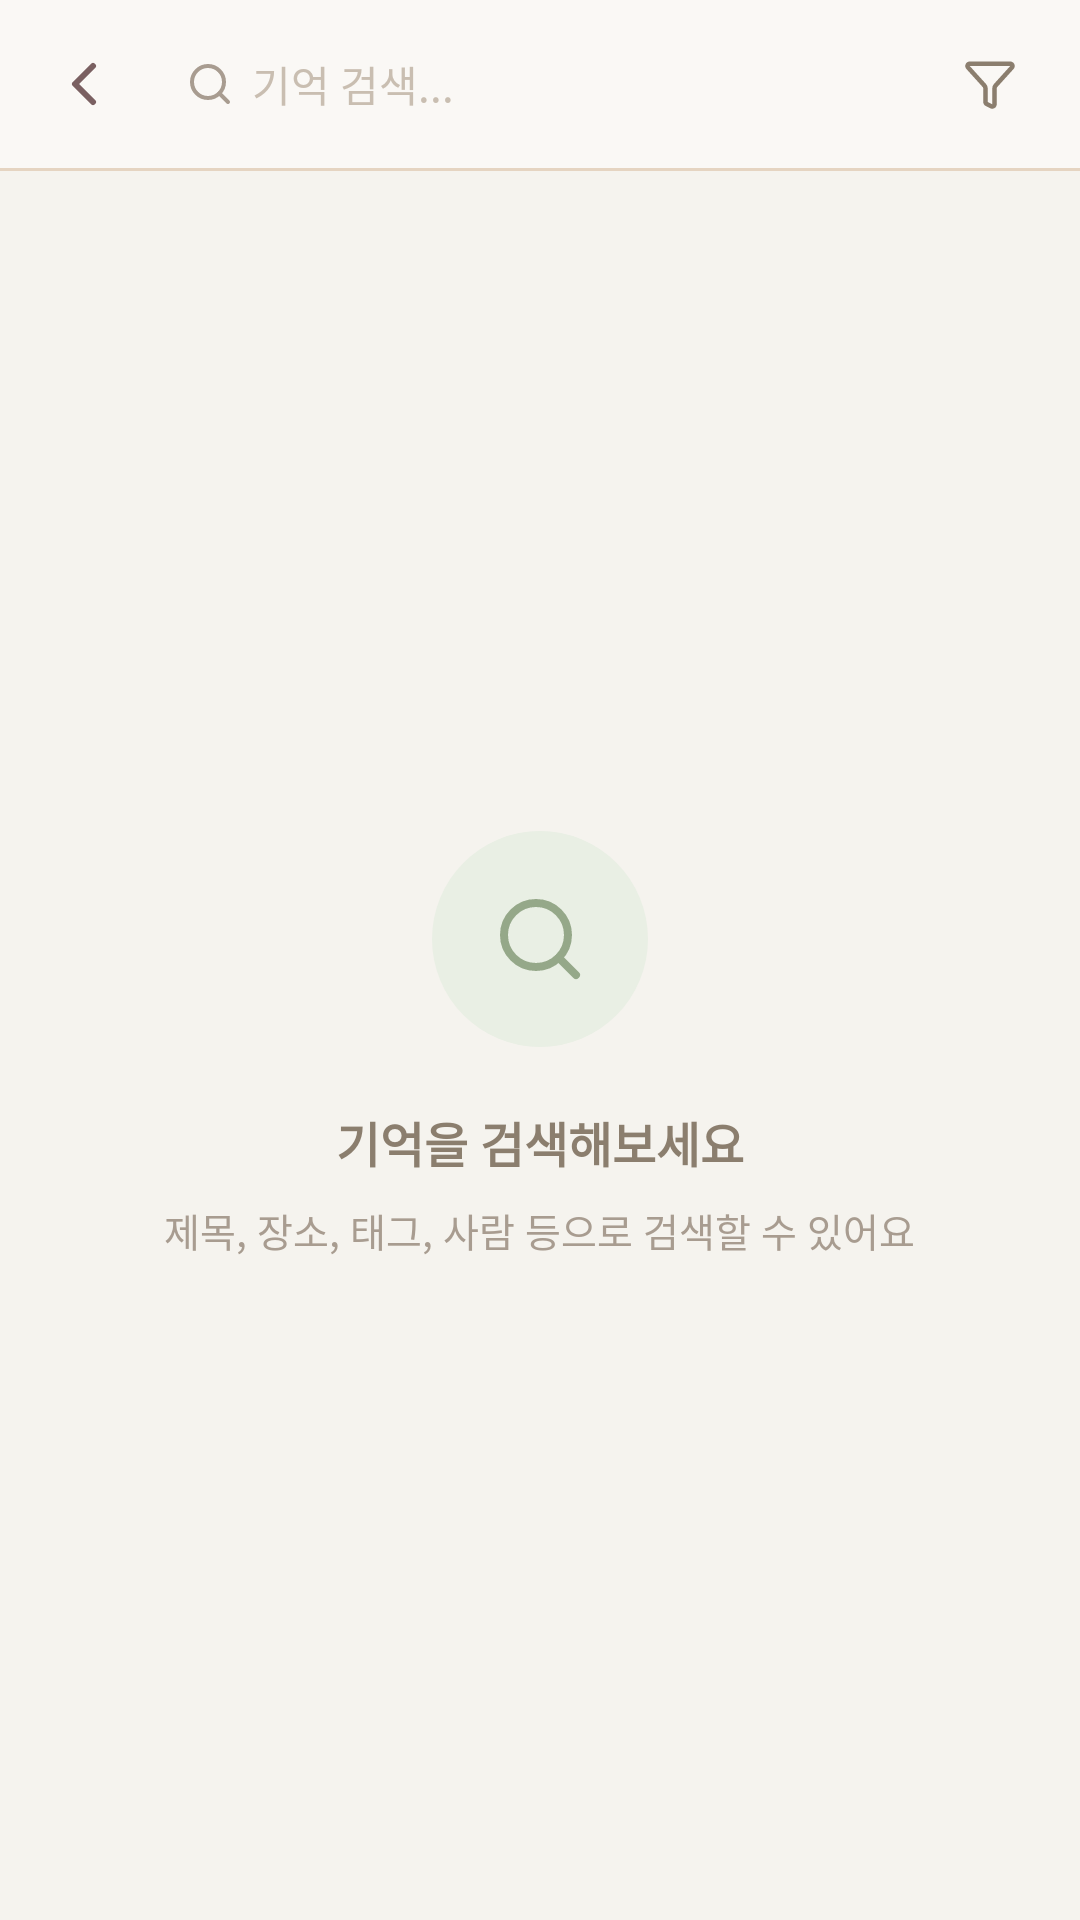

Android layout source for this screen:
<!-- AndroidManifest.xml: application theme Theme.ReDay -->
<!-- res/layout/fragment_archive_search.xml -->
<?xml version="1.0" encoding="utf-8"?>
<LinearLayout xmlns:android="http://schemas.android.com/apk/res/android"
    xmlns:app="http://schemas.android.com/apk/res-auto"
    android:layout_width="match_parent"
    android:layout_height="match_parent"
    android:orientation="vertical"
    android:background="@color/brown_100">

    
    <LinearLayout
        android:layout_width="match_parent"
        android:layout_height="wrap_content"
        android:orientation="horizontal"
        android:gravity="center_vertical"
        android:background="@color/brown_50"
        android:paddingHorizontal="12dp"
        android:paddingVertical="10dp">

        
        <ImageView
            android:id="@+id/btn_back"
            android:layout_width="32dp"
            android:layout_height="32dp"
            android:src="@drawable/ic_chevron_left"
            android:padding="4dp"
            android:tint="@color/brown_600"
            android:layout_marginEnd="8dp" />

        
        <LinearLayout
            android:layout_width="0dp"
            android:layout_height="36dp"
            android:layout_weight="1"
            android:orientation="horizontal"
            android:gravity="center_vertical"
            android:background="@drawable/bg_search_bar"
            android:paddingHorizontal="10dp">

            <ImageView
                android:layout_width="16dp"
                android:layout_height="16dp"
                android:src="@drawable/ic_search"
                android:layout_marginEnd="6dp" />

            <EditText
                android:id="@+id/et_search"
                android:layout_width="0dp"
                android:layout_height="wrap_content"
                android:layout_weight="1"
                android:background="@null"
                android:hint="기억 검색..."
                android:textColorHint="@color/brown_300"
                android:textColor="@color/brown_900"
                android:textSize="14sp"
                android:singleLine="true"
                android:imeOptions="actionSearch"
                android:inputType="text" />

        </LinearLayout>

        
        <FrameLayout
            android:id="@+id/btn_filter"
            android:layout_width="36dp"
            android:layout_height="36dp"
            android:background="@drawable/bg_search_bar"
            android:layout_marginStart="8dp">

            <ImageView
                android:id="@+id/iv_filter_icon"
                android:layout_width="18dp"
                android:layout_height="18dp"
                android:src="@drawable/ic_filter"
                android:layout_gravity="center" />

        </FrameLayout>

    </LinearLayout>

    
    <View
        android:layout_width="match_parent"
        android:layout_height="1dp"
        android:background="@color/brown_200" />

    
    <LinearLayout
        android:id="@+id/layout_filter_panel"
        android:layout_width="match_parent"
        android:layout_height="wrap_content"
        android:orientation="vertical"
        android:background="@color/brown_50"
        android:paddingHorizontal="16dp"
        android:paddingTop="12dp"
        android:paddingBottom="14dp"
        android:visibility="gone">

        
        <LinearLayout
            android:layout_width="wrap_content"
            android:layout_height="wrap_content"
            android:orientation="horizontal"
            android:gravity="center_vertical"
            android:layout_marginBottom="10dp">

            <ImageView
                android:layout_width="14dp"
                android:layout_height="14dp"
                android:src="@drawable/ic_tag"
                android:layout_marginEnd="5dp" />

            <TextView
                android:layout_width="wrap_content"
                android:layout_height="wrap_content"
                android:text="태그로 필터링"
                android:textColor="@color/brown_500"
                android:textSize="13sp" />

        </LinearLayout>

        
        <com.google.android.material.chip.ChipGroup
            android:id="@+id/chip_group_filter_tags"
            android:layout_width="match_parent"
            android:layout_height="wrap_content"
            app:chipSpacingHorizontal="6dp"
            app:chipSpacingVertical="4dp" />

    </LinearLayout>

    
    <View
        android:id="@+id/divider_filter"
        android:layout_width="match_parent"
        android:layout_height="1dp"
        android:background="@color/brown_200"
        android:visibility="gone" />

    
    <FrameLayout
        android:layout_width="match_parent"
        android:layout_height="0dp"
        android:layout_weight="1">

        
        <LinearLayout
            android:id="@+id/layout_empty"
            android:layout_width="match_parent"
            android:layout_height="match_parent"
            android:orientation="vertical"
            android:gravity="center"
            android:visibility="visible">

            <FrameLayout
                android:layout_width="72dp"
                android:layout_height="72dp"
                android:background="@drawable/bg_circle_sub100"
                android:layout_marginBottom="20dp">

                <ImageView
                    android:layout_width="32dp"
                    android:layout_height="32dp"
                    android:src="@drawable/ic_search"
                    android:layout_gravity="center"
                    android:tint="@color/sub_105" />

            </FrameLayout>

            <TextView
                android:id="@+id/tv_empty_title"
                android:layout_width="wrap_content"
                android:layout_height="wrap_content"
                android:text="기억을 검색해보세요"
                android:textColor="@color/brown_500"
                android:textSize="16sp"
                android:textStyle="bold"
                android:layout_marginBottom="8dp" />

            <TextView
                android:id="@+id/tv_empty_subtitle"
                android:layout_width="wrap_content"
                android:layout_height="wrap_content"
                android:text="제목, 장소, 태그, 사람 등으로 검색할 수 있어요"
                android:textColor="@color/brown_400"
                android:textSize="13sp" />

        </LinearLayout>

        
        <LinearLayout
            android:id="@+id/layout_result"
            android:layout_width="match_parent"
            android:layout_height="match_parent"
            android:orientation="vertical"
            android:visibility="gone">

            <TextView
                android:id="@+id/tv_result_count"
                android:layout_width="wrap_content"
                android:layout_height="wrap_content"
                android:textColor="@color/brown_500"
                android:textSize="13sp"
                android:layout_marginHorizontal="16dp"
                android:layout_marginTop="12dp"
                android:layout_marginBottom="8dp" />

            <androidx.recyclerview.widget.RecyclerView
                android:id="@+id/rv_search_result"
                android:layout_width="match_parent"
                android:layout_height="0dp"
                android:layout_weight="1"
                android:paddingHorizontal="12dp"
                android:paddingBottom="16dp"
                android:clipToPadding="false" />

        </LinearLayout>

        
        <LinearLayout
            android:id="@+id/layout_ai_loading"
            android:layout_width="match_parent"
            android:layout_height="match_parent"
            android:orientation="vertical"
            android:gravity="center"
            android:background="@color/brown_100"
            android:visibility="gone">

            <ProgressBar
                android:layout_width="48dp"
                android:layout_height="48dp"
                android:indeterminateTint="@color/main_200" />

            <TextView
                android:layout_width="wrap_content"
                android:layout_height="wrap_content"
                android:text="AI가 기억을 찾고 있어요"
                android:textColor="@color/brown_500"
                android:textSize="13sp"
                android:layout_marginTop="12dp" />

        </LinearLayout>

    </FrameLayout>

</LinearLayout>
<!-- resources referenced by this layout -->
<resources>
  <color name="brown_100">#F5F3EE</color>
  <color name="brown_200">#E5D4C1</color>
  <color name="brown_300">#C9BEB1</color>
  <color name="brown_400">#A89C90</color>
  <color name="brown_50">#FAF8F5</color>
  <color name="brown_500">#8B7E6E</color>
  <color name="brown_600">#7A6061</color>
  <color name="brown_900">#2B2420</color>
  <color name="main_200">#AA7B72</color>
  <color name="sub_105">#95A889</color>
  <!-- drawable bg_circle_sub100 (drawable) -->
  <?xml version="1.0" encoding="utf-8"?>
  <shape xmlns:android="http://schemas.android.com/apk/res/android"
      android:shape="oval">
      <solid android:color="@color/sub_100" />
  </shape>
  <!-- drawable ic_chevron_left (drawable) -->
  <?xml version="1.0" encoding="utf-8"?>
  <vector xmlns:android="http://schemas.android.com/apk/res/android"
      android:width="24dp"
      android:height="24dp"
      android:viewportWidth="24"
      android:viewportHeight="24">
      <path
          android:pathData="M15,6 L9,12 L15,18"
          android:strokeWidth="2"
          android:strokeColor="@color/brown_700"
          android:strokeLineCap="round"
          android:strokeLineJoin="round" />
  </vector>
  <!-- drawable ic_search (drawable) -->
  <?xml version="1.0" encoding="utf-8"?>
  <vector xmlns:android="http://schemas.android.com/apk/res/android"
      android:width="20dp"
      android:height="20dp"
      android:viewportWidth="20"
      android:viewportHeight="20">
      <path
          android:pathData="M9.164,15.829C12.845,15.829 15.829,12.845 15.829,9.164C15.829,5.483 12.845,2.499 9.164,2.499C5.483,2.499 2.499,5.483 2.499,9.164C2.499,12.845 5.483,15.829 9.164,15.829Z"
          android:strokeColor="@color/brown_400"
          android:strokeWidth="1.67"
          android:strokeLineCap="round"
          android:strokeLineJoin="round"
          android:fillColor="@android:color/transparent"/>
      <path
          android:pathData="M17.495,17.495L13.913,13.913"
          android:strokeColor="@color/brown_400"
          android:strokeWidth="1.67"
          android:strokeLineCap="round"
          android:strokeLineJoin="round"
          android:fillColor="@android:color/transparent"/>
  </vector>
  <!-- drawable ic_tag (drawable) -->
  <?xml version="1.0" encoding="utf-8"?>
  <vector xmlns:android="http://schemas.android.com/apk/res/android"
      android:width="14dp"
      android:height="14dp"
      android:viewportWidth="14"
      android:viewportHeight="14">
      <path
          android:pathData="M7.336,1.508C7.118,1.289 6.821,1.166 6.512,1.166L2.332,1.166C2.022,1.166 1.726,1.289 1.507,1.507C1.289,1.726 1.166,2.023 1.166,2.332L1.166,6.512C1.166,6.821 1.289,7.118 1.507,7.336L6.581,12.41C6.846,12.673 7.204,12.821 7.578,12.821C7.951,12.821 8.309,12.673 8.574,12.41L12.41,8.575C12.673,8.31 12.821,7.951 12.821,7.578C12.821,7.204 12.673,6.846 12.41,6.581L7.336,1.508Z"
          android:strokeColor="@color/brown_500"
          android:strokeWidth="1.17"
          android:strokeLineCap="round"
          android:strokeLineJoin="round"
          android:fillColor="@android:color/transparent"/>
      <path
          android:pathData="M4.372,4.663C4.533,4.663 4.663,4.532 4.663,4.372C4.663,4.211 4.533,4.080 4.372,4.080C4.211,4.080 4.080,4.211 4.080,4.372C4.080,4.532 4.211,4.663 4.372,4.663Z"
          android:fillColor="@color/brown_500"
          android:strokeColor="@color/brown_500"
          android:strokeWidth="1.17"/>
  </vector>
  <style name="Theme.ReDay" parent="Base.Theme.ReDay" />
  <color name="sub_100">#E9EFE4</color>
  <color name="brown_700">#685E52</color>
  <style name="Base.Theme.ReDay" parent="Theme.Material3.Light.NoActionBar">
          
          <item name="colorSecondaryContainer">@android:color/transparent</item>
          <item name="colorOnSecondaryContainer">@color/main_200</item>
      </style>
</resources>
